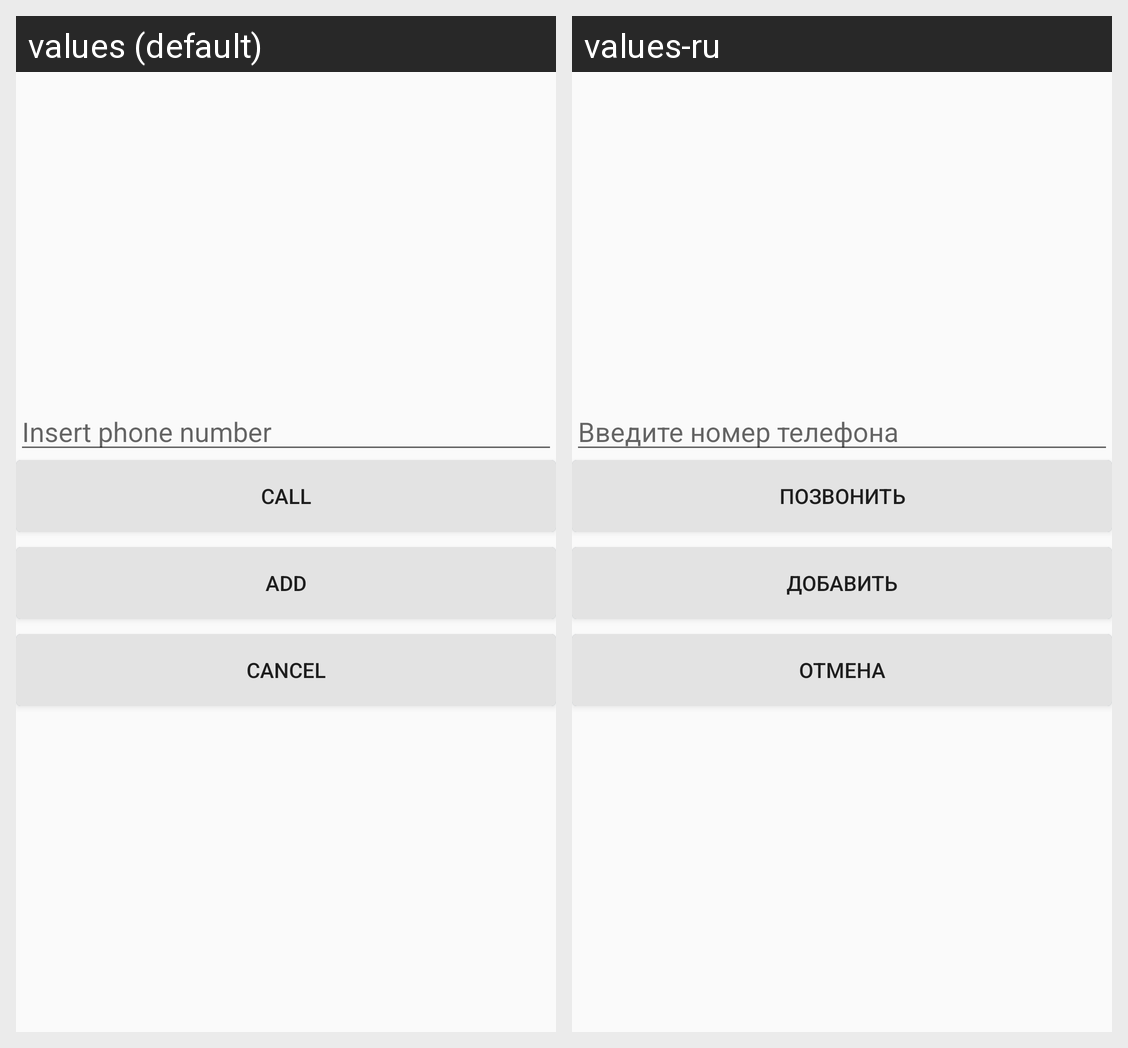

Strings drawn on this Android screen and how each of the app's shown locales translates them:
Android screen res/layout/activity_dialer.xml rendered under 2 locales, left to right: values (default), values-ru. Device: Nexus 5 (rendered at 1080×1920; each locale shown at half size, 540×960, under a caption strip naming it); theme NoActionBar.
Strings drawn on this screen, with the default value and each locale's value (text and hints the layout hard-codes, and strings that could not be matched under every locale, appear in the picture but are not listed):

hint_phone_2
  values: Insert phone number
  values-ru: Введите номер телефона

text_call
  values: Call
  values-ru: Позвонить

text_add
  values: Add
  values-ru: Добавить

text_back
  values: Cancel
  values-ru: Отмена
